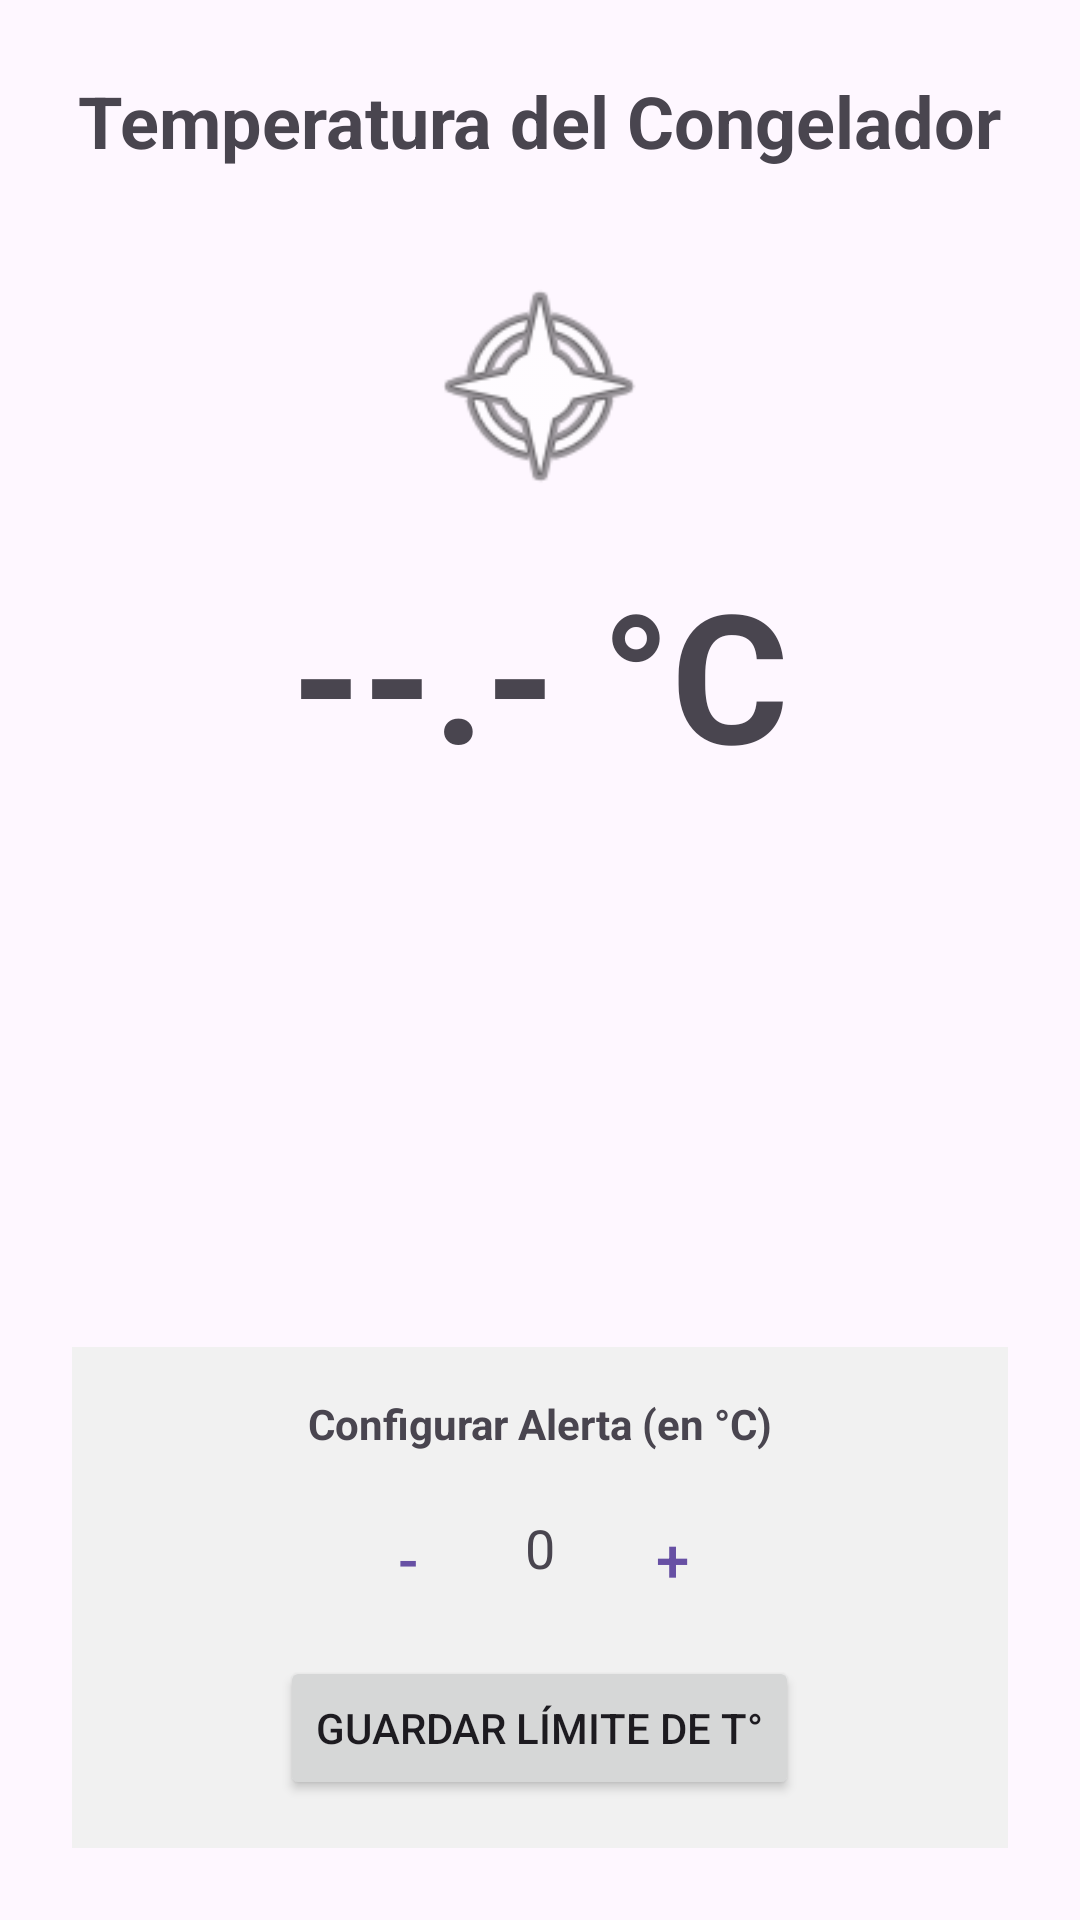

Write the Android layout XML for this screen, with the resource values it uses.
<!-- AndroidManifest.xml: application theme Theme.Distribuidora_Semana5 -->
<!-- res/layout/activity_temperatura.xml -->
<?xml version="1.0" encoding="utf-8"?>
<RelativeLayout
    xmlns:android="http://schemas.android.com/apk/res/android"
    xmlns:tools="http://schemas.android.com/tools"
    android:layout_width="match_parent"
    android:layout_height="match_parent"
    android:padding="24dp"
    tools:context=".TemperaturaActivity">

    <TextView
        android:id="@+id/tv_title"
        android:layout_width="wrap_content"
        android:layout_height="wrap_content"
        android:text="@string/congelador_temp"
        android:textSize="24sp"
        android:textStyle="bold"
        android:layout_centerHorizontal="true"
        android:layout_marginBottom="32dp"/>

    <ImageView
        android:id="@+id/iv_icon"
        android:layout_width="80dp"
        android:layout_height="80dp"
        android:src="@android:drawable/ic_menu_compass"
        android:layout_below="@id/tv_title"
        android:layout_centerHorizontal="true"
        android:contentDescription="@string/temp_icono"/>

    <TextView
        android:id="@+id/tv_current_temp"
        android:layout_width="wrap_content"
        android:layout_height="wrap_content"
        android:text="@string/simbolos_temp"
        android:textSize="60sp"
        android:textStyle="bold"
        android:layout_below="@id/iv_icon"
        android:layout_centerHorizontal="true"
        android:layout_marginTop="16dp"/>

    <LinearLayout
        android:id="@+id/layout_alert_setting"
        android:layout_width="match_parent"
        android:layout_height="wrap_content"
        android:orientation="vertical"
        android:layout_alignParentBottom="true"
        android:background="#F1F1F1"
        android:padding="16dp">

        
        <TextView
            android:layout_width="wrap_content"
            android:layout_height="wrap_content"
            android:text="@string/alerta_titulo"
            android:textStyle="bold"
            android:layout_gravity="center_horizontal"
            android:paddingBottom="8dp"/>

        
        <LinearLayout
            android:layout_width="match_parent"
            android:layout_height="wrap_content"
            android:orientation="horizontal"
            android:gravity="center">

            <com.google.android.material.button.MaterialButton
                android:id="@+id/btn_restar"
                style="@style/Widget.Material3.Button.IconButton"
                android:layout_width="48dp"
                android:layout_height="48dp"
                android:text="@string/restar"
                android:textSize="20sp"/>

            <TextView
                android:id="@+id/tv_cantidad"
                android:layout_width="40dp"
                android:layout_height="wrap_content"
                android:text="@string/cantidad_inicial"
                android:textSize="18sp"
                android:gravity="center"
                tools:text="5" />

            <com.google.android.material.button.MaterialButton
                android:id="@+id/btn_sumar"
                style="@style/Widget.Material3.Button.IconButton"
                android:layout_width="48dp"
                android:layout_height="48dp"
                android:text="@string/sumar"
                android:textSize="20sp"/>
        </LinearLayout>

        
        <Button
            android:id="@+id/btn_save_alert"
            android:layout_width="wrap_content"
            android:layout_height="wrap_content"
            android:layout_gravity="center_horizontal"
            android:text="@string/guardar_alerta"
            android:layout_marginTop="12dp"/>
    </LinearLayout>

</RelativeLayout>
<!-- resources referenced by this layout -->
<resources>
  <string name="alerta_titulo">Configurar Alerta (en °C)</string>
  <string name="cantidad_inicial">0</string>
  <string name="congelador_temp">Temperatura del Congelador</string>
  <string name="guardar_alerta">Guardar Límite de T°</string>
  <string name="restar">-</string>
  <string name="simbolos_temp">--.- °C</string>
  <string name="sumar">+</string>
  <string name="temp_icono">Icono de temperatura</string>
  <style name="Theme.Distribuidora_Semana5" parent="Base.Theme.Distribuidora_Semana5" />
  <style name="Base.Theme.Distribuidora_Semana5" parent="Theme.Material3.DayNight.NoActionBar">
          
          
      </style>
</resources>
